The GitHub repository Sree14hari/BridgeCrack-Segmentation contains a labelled image folder "dataset_final" with 3 categories: heavy crack, light crack, medium crack. Examples follow, each with its label.

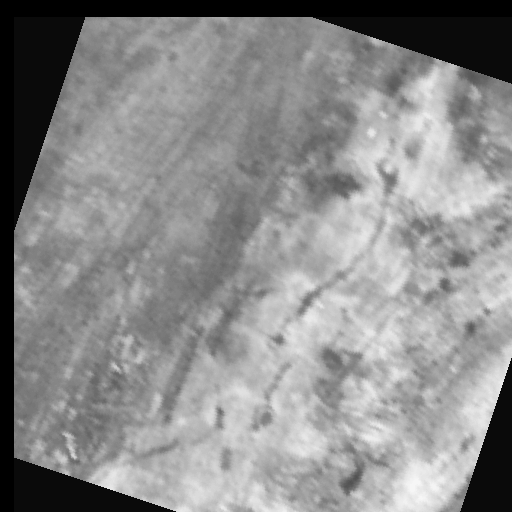
Label: light crack

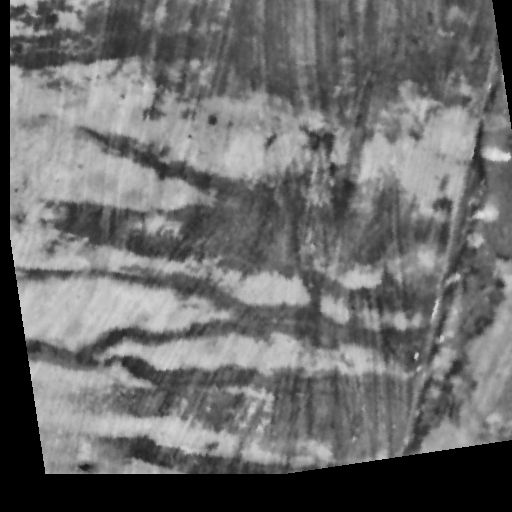
Label: medium crack

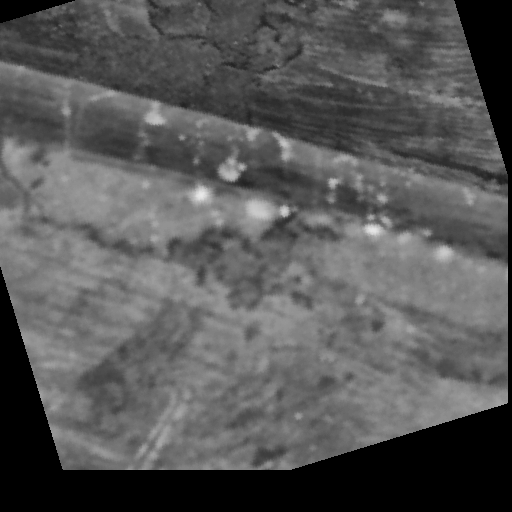
Label: heavy crack

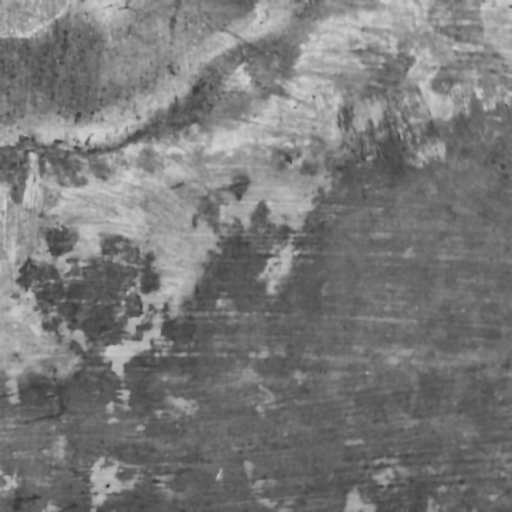
Label: medium crack

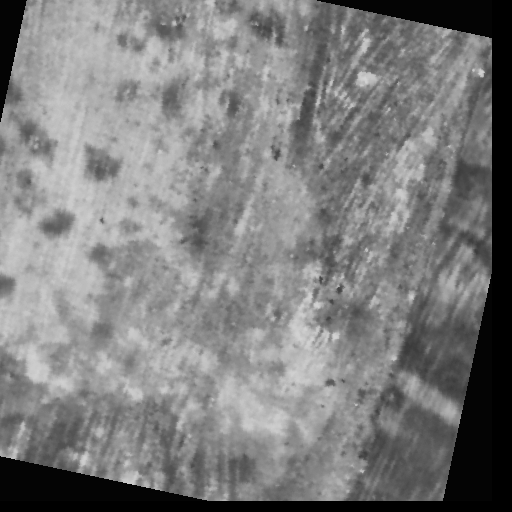
Label: light crack

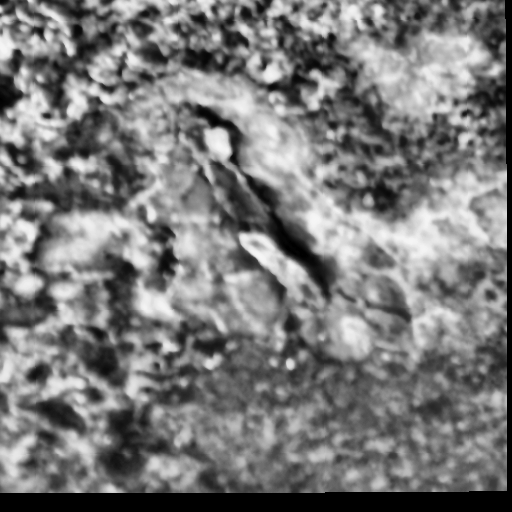
Label: heavy crack
